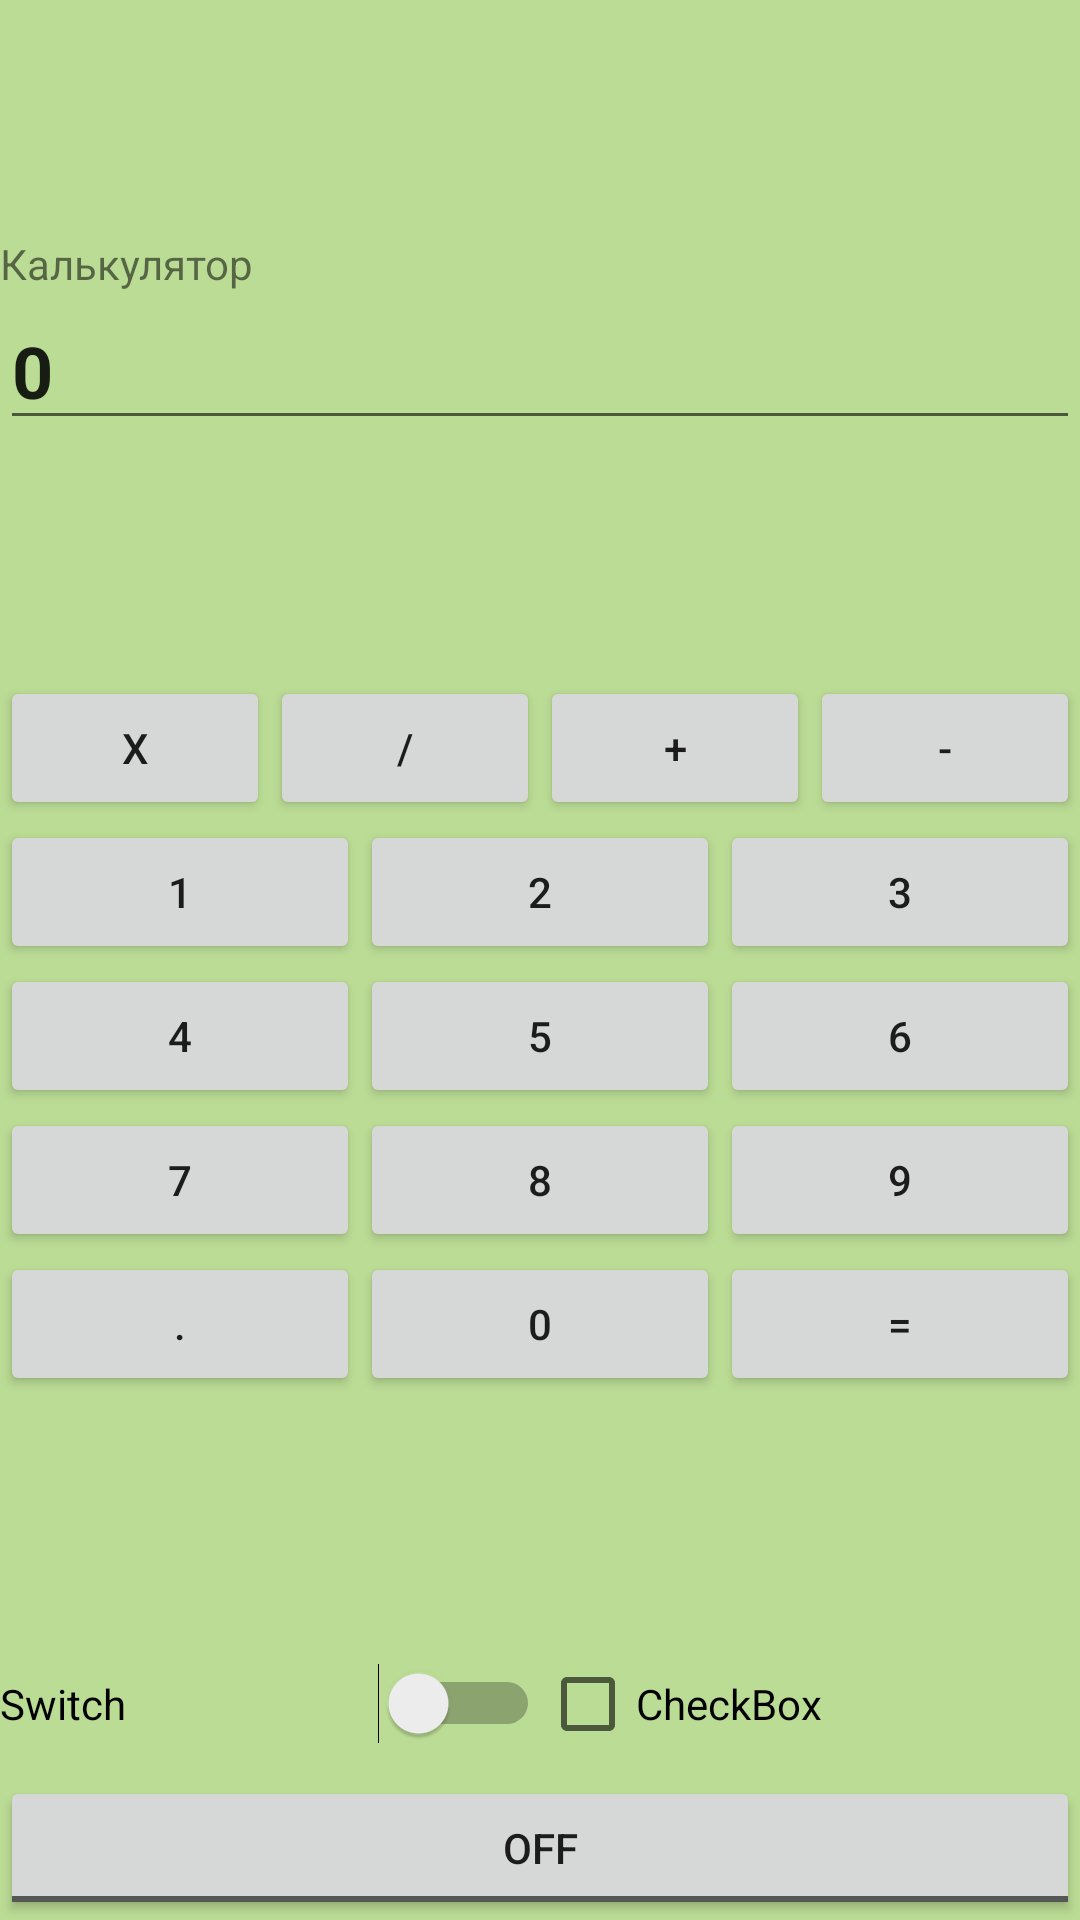

Reconstruct the res/layout file that produces this screen, plus the resources it refers to.
<!-- AndroidManifest.xml: application theme Theme.TestAppled -->
<!-- res/layout/activity_test_one.xml -->
<?xml version="1.0" encoding="utf-8"?>
<LinearLayout xmlns:android="http://schemas.android.com/apk/res/android"
    android:layout_width="match_parent"
    android:layout_height="match_parent"
    android:background="#958BC34A"
    android:orientation="vertical">


    <Space
        android:layout_width="match_parent"
        android:layout_height="wrap_content"
        android:layout_weight="1" />

    <LinearLayout
        android:layout_width="match_parent"
        android:layout_height="wrap_content"
        android:orientation="horizontal">

        <TextView
            android:id="@+id/textView"
            android:layout_width="match_parent"
            android:layout_height="wrap_content"
            android:layout_weight="48"
            android:text="@string/text_one" />

    </LinearLayout>

    <LinearLayout
        android:layout_width="match_parent"
        android:layout_height="wrap_content"
        android:orientation="horizontal">

        <EditText
            android:id="@+id/calculator_text"
            android:layout_width="match_parent"
            android:layout_height="wrap_content"
            android:layout_weight="24"
            android:text="0"
            android:textSize="24sp"
            android:textStyle="bold" />
    </LinearLayout>

    <Space
        android:layout_width="match_parent"
        android:layout_height="wrap_content"
        android:layout_weight="1" />

    <LinearLayout
        android:layout_width="match_parent"
        android:layout_height="wrap_content"
        android:orientation="horizontal">

        <Button
            android:id="@+id/button_multiplication"
            android:layout_width="wrap_content"
            android:layout_height="wrap_content"
            android:layout_weight="1"
            android:text="@string/multiplication" />

        <Button
            android:id="@+id/button_division"
            android:layout_width="wrap_content"
            android:layout_height="wrap_content"
            android:layout_weight="1"
            android:text="@string/division" />

        <Button
            android:id="@+id/button_addition"
            android:layout_width="wrap_content"
            android:layout_height="wrap_content"
            android:layout_weight="1"
            android:text="@string/addition" />

        <Button
            android:id="@+id/button_subtraction"
            android:layout_width="wrap_content"
            android:layout_height="wrap_content"
            android:layout_weight="1"
            android:text="@string/subtraction" />
    </LinearLayout>

    <LinearLayout
        android:layout_width="match_parent"
        android:layout_height="wrap_content"
        android:orientation="horizontal">

        <Button
            android:id="@+id/button_1"
            android:layout_width="wrap_content"
            android:layout_height="wrap_content"
            android:layout_weight="1"
            android:text="@string/_1" />

        <Button
            android:id="@+id/button_2"
            android:layout_width="wrap_content"
            android:layout_height="wrap_content"
            android:layout_weight="1"
            android:text="@string/_2" />

        <Button
            android:id="@+id/button_3"
            android:layout_width="wrap_content"
            android:layout_height="wrap_content"
            android:layout_weight="1"
            android:text="@string/_3" />
    </LinearLayout>

    <LinearLayout
        android:layout_width="match_parent"
        android:layout_height="wrap_content"
        android:orientation="horizontal">

        <Button
            android:id="@+id/button_4"
            android:layout_width="wrap_content"
            android:layout_height="wrap_content"
            android:layout_weight="1"
            android:text="@string/_4" />

        <Button
            android:id="@+id/button_5"
            android:layout_width="wrap_content"
            android:layout_height="wrap_content"
            android:layout_weight="1"
            android:text="@string/_5" />

        <Button
            android:id="@+id/button_6"
            android:layout_width="wrap_content"
            android:layout_height="wrap_content"
            android:layout_weight="1"
            android:text="@string/_6" />
    </LinearLayout>

    <LinearLayout
        android:layout_width="match_parent"
        android:layout_height="wrap_content"
        android:orientation="horizontal">

        <Button
            android:id="@+id/button_7"
            android:layout_width="wrap_content"
            android:layout_height="wrap_content"
            android:layout_weight="1"
            android:text="@string/_7" />

        <Button
            android:id="@+id/button_8"
            android:layout_width="wrap_content"
            android:layout_height="wrap_content"
            android:layout_weight="1"
            android:text="@string/_8" />

        <Button
            android:id="@+id/button_9"
            android:layout_width="wrap_content"
            android:layout_height="wrap_content"
            android:layout_weight="1"
            android:text="@string/_9" />
    </LinearLayout>

    <LinearLayout
        android:layout_width="match_parent"
        android:layout_height="wrap_content"
        android:orientation="horizontal">

        <Button
            android:id="@+id/button_point"
            android:layout_width="wrap_content"
            android:layout_height="wrap_content"
            android:layout_weight="1"
            android:text="@string/_point" />

        <Button
            android:id="@+id/button_0"
            android:layout_width="wrap_content"
            android:layout_height="wrap_content"
            android:layout_weight="1"
            android:text="@string/_0" />

        <Button
            android:id="@+id/button_total"
            android:layout_width="wrap_content"
            android:layout_height="wrap_content"
            android:layout_weight="1"
            android:text="@string/total" />
    </LinearLayout>

    <Space
        android:layout_width="match_parent"
        android:layout_height="wrap_content"
        android:layout_weight="1" />

    <LinearLayout
        android:layout_width="match_parent"
        android:layout_height="wrap_content"
        android:orientation="horizontal">

        <Switch
            android:id="@+id/switch1"
            android:layout_width="match_parent"
            android:layout_height="wrap_content"
            android:layout_weight="1"
            android:text="Switch" />

        <CheckBox
            android:id="@+id/checkBox"
            android:layout_width="match_parent"
            android:layout_height="wrap_content"
            android:layout_weight="1"
            android:text="CheckBox" />
    </LinearLayout>

    <LinearLayout
        android:layout_width="match_parent"
        android:layout_height="wrap_content"
        android:orientation="horizontal">

        <ToggleButton
            android:id="@+id/toggleButton"
            android:layout_width="match_parent"
            android:layout_height="wrap_content"
            android:layout_weight="1"
            android:text="ToggleButton" />
    </LinearLayout>

</LinearLayout>
<!-- resources referenced by this layout -->
<resources>
  <string name="_0">0</string>
  <string name="_1">1</string>
  <string name="_2">2</string>
  <string name="_3">3</string>
  <string name="_4">4</string>
  <string name="_5">5</string>
  <string name="_6">6</string>
  <string name="_7">7</string>
  <string name="_8">8</string>
  <string name="_9">9</string>
  <string name="_point">.</string>
  <string name="addition">+</string>
  <string name="division">/</string>
  <string name="multiplication">x</string>
  <string name="subtraction">-</string>
  <string name="text_one">Калькулятор</string>
  <string name="total">=</string>
  <style name="Theme.TestAppled" parent="Theme.MaterialComponents.DayNight.DarkActionBar">
          
          <item name="colorPrimary">@color/purple_500</item>
          <item name="colorPrimaryVariant">@color/purple_700</item>
          <item name="colorOnPrimary">@color/white</item>
          
          <item name="colorSecondary">@color/teal_200</item>
          <item name="colorSecondaryVariant">@color/teal_700</item>
          <item name="colorOnSecondary">@color/black</item>
          
          <item name="android:statusBarColor" tools:targetApi="l">?attr/colorPrimaryVariant</item>
          
      </style>
  <color name="purple_500">#FF6200EE</color>
  <color name="purple_700">#FF3700B3</color>
  <color name="white">#FFFFFFFF</color>
  <color name="teal_200">#FF03DAC5</color>
  <color name="teal_700">#FF018786</color>
  <color name="black">#FF000000</color>
</resources>
